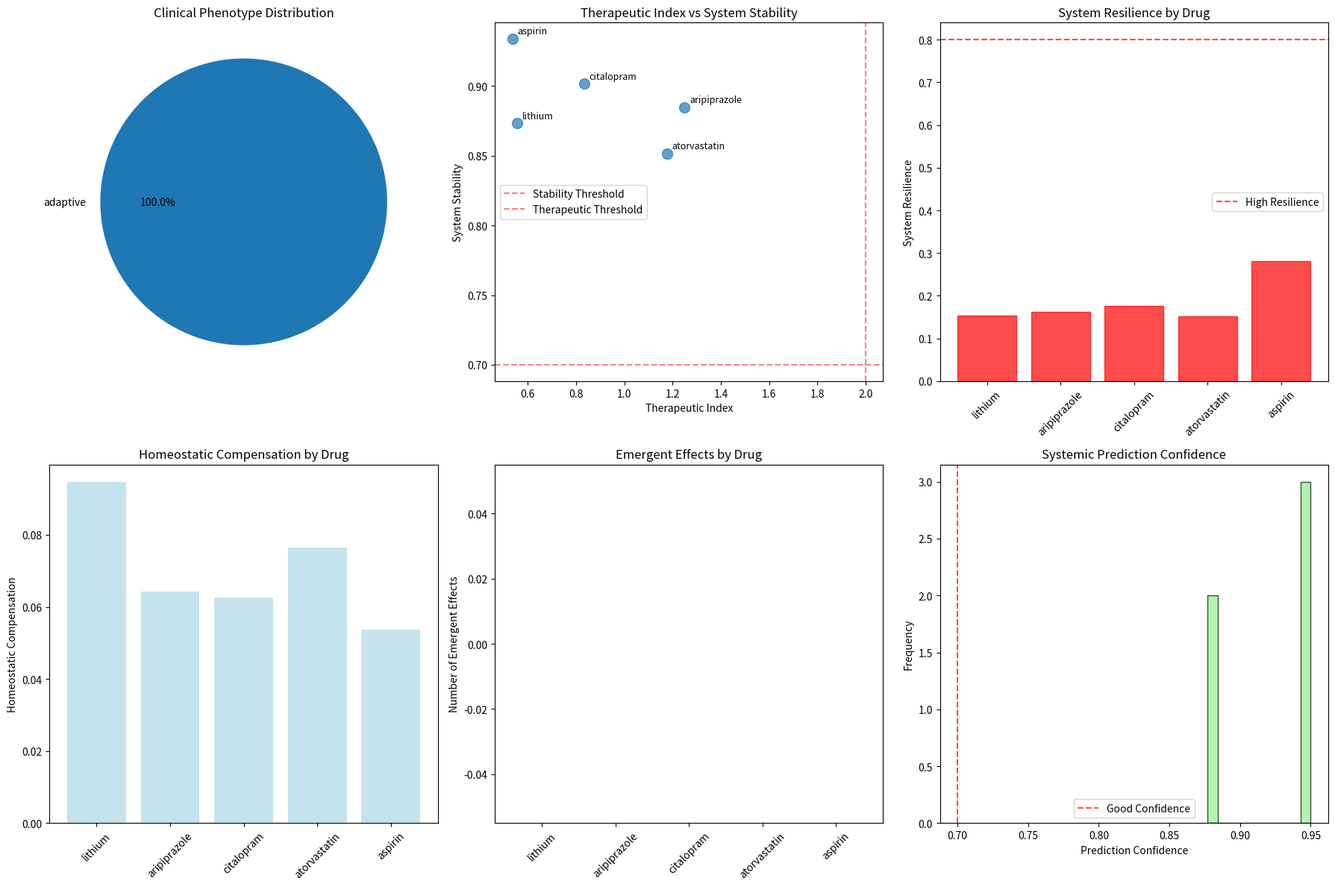

This chart was generated by the following Python code:
"""
Systemic Drug Response Module
============================

Models system-wide drug responses by integrating organ-level effects into
comprehensive physiological outcomes. Predicts emergent properties and
cross-organ interactions in drug response.

Based on systems oscillatory coupling and homeostatic feedback loops.
"""

import numpy as np
import pandas as pd
import matplotlib.pyplot as plt
import seaborn as sns
from typing import Dict, List, Tuple, Any, Optional
from dataclasses import dataclass, field
from pathlib import Path
import json
import logging

# Configure logging
logging.basicConfig(level=logging.INFO)
logger = logging.getLogger(__name__)

@dataclass
class SystemicRegulation:
    """Represents systemic regulatory mechanisms."""
    regulation_id: str
    regulation_name: str
    controlled_organs: List[str]  # Organs under this regulation
    feedback_strength: float  # Strength of feedback control (0-1)
    oscillatory_frequency: float  # Hz - regulatory oscillation frequency
    homeostatic_setpoint: float  # Target value for regulated parameter
    adaptation_time: float  # Hours - time to adapt to perturbations
    compensation_capacity: float  # Maximum compensation ability (0-1)

@dataclass
class SystemicDrugProfile:
    """System-wide drug response profile."""
    drug_name: str
    primary_system_effects: List[str]  # Primary systems affected
    secondary_system_effects: List[str]  # Secondary/compensatory effects
    systemic_half_life: float  # Hours - system-wide response half-life
    cross_organ_interactions: Dict[str, List[str]]  # organ -> list of interacting organs
    homeostatic_disruption: float  # 0-1 scale of homeostatic disruption
    adaptation_requirement: bool  # Whether system adaptation is required

@dataclass
class SystemicResponse:
    """Result of systemic drug response simulation."""
    drug_name: str
    overall_therapeutic_index: float  # Overall benefit/risk ratio
    system_stability: float  # 0-1 scale of system stability after drug
    homeostatic_compensation: float  # Degree of compensatory response
    emergent_effects: List[str]  # Unexpected system-level effects
    organ_interactions: Dict[str, Dict[str, float]]  # organ -> {interacting_organ: strength}
    regulatory_disruption: Dict[str, float]  # regulation_id -> disruption level
    adaptation_timeline: List[Tuple[float, str]]  # (time, adaptation_event)
    system_resilience: float  # Ability to maintain function despite perturbation
    clinical_phenotype: str  # 'therapeutic', 'toxic', 'adaptive', 'maladaptive'
    systemic_biomarkers: Dict[str, float]  # System-level biomarker changes
    confidence: float = 0.0

class SystemicDrugResponse:
    """
    Models system-wide drug responses by integrating organ effects and
    predicting emergent physiological outcomes.
    
    Focuses on cross-organ interactions, homeostatic regulation, and
    system-level adaptation to drug perturbations.
    """
    
    def __init__(self):
        """Initialize systemic drug response simulator."""
        self.systemic_regulations = self._load_systemic_regulations()
        
    def _load_systemic_regulations(self) -> Dict[str, SystemicRegulation]:
        """Load systemic regulatory mechanisms."""
        
        regulations = {
            'cardiovascular_regulation': SystemicRegulation(
                regulation_id='cardiovascular_regulation',
                regulation_name='Cardiovascular Homeostasis',
                controlled_organs=['cardiovascular', 'renal', 'brain'],
                feedback_strength=0.9,  # Strong cardiovascular feedback
                oscillatory_frequency=1.2e13,  # Cardiac rhythm coupling
                homeostatic_setpoint=1.0,  # Normal cardiac output
                adaptation_time=2.0,  # 2 hours to adapt
                compensation_capacity=0.7  # Good compensation ability
            ),
            
            'metabolic_regulation': SystemicRegulation(
                regulation_id='metabolic_regulation',
                regulation_name='Metabolic Homeostasis',
                controlled_organs=['hepatic', 'musculoskeletal', 'renal'],
                feedback_strength=0.8,  # Strong metabolic feedback
                oscillatory_frequency=0.8e13,  # Metabolic oscillations
                homeostatic_setpoint=1.0,  # Normal metabolic rate
                adaptation_time=6.0,  # 6 hours to adapt metabolism
                compensation_capacity=0.8  # High metabolic flexibility
            ),
            
            'neuroendocrine_regulation': SystemicRegulation(
                regulation_id='neuroendocrine_regulation',
                regulation_name='Neuroendocrine Control',
                controlled_organs=['brain', 'cardiovascular', 'hepatic'],
                feedback_strength=0.85,  # Strong neuroendocrine control
                oscillatory_frequency=2.5e13,  # Neural oscillations
                homeostatic_setpoint=1.0,  # Normal neuroendocrine function
                adaptation_time=4.0,  # 4 hours for neuroendocrine adaptation
                compensation_capacity=0.6  # Moderate compensation
            ),
            
            'fluid_electrolyte_regulation': SystemicRegulation(
                regulation_id='fluid_electrolyte_regulation',
                regulation_name='Fluid-Electrolyte Balance',
                controlled_organs=['renal', 'cardiovascular'],
                feedback_strength=0.95,  # Very strong fluid regulation
                oscillatory_frequency=1.0e13,  # Renal oscillations
                homeostatic_setpoint=1.0,  # Normal fluid balance
                adaptation_time=1.0,  # 1 hour - rapid fluid adaptation
                compensation_capacity=0.9  # Excellent fluid compensation
            ),
            
            'detox_clearance_regulation': SystemicRegulation(
                regulation_id='detox_clearance_regulation',
                regulation_name='Detoxification & Clearance',
                controlled_organs=['hepatic', 'renal'],
                feedback_strength=0.7,  # Moderate detox feedback
                oscillatory_frequency=1.5e13,  # Detox enzyme oscillations
                homeostatic_setpoint=1.0,  # Normal clearance capacity
                adaptation_time=12.0,  # 12 hours - slower enzyme adaptation
                compensation_capacity=0.5  # Limited compensation capacity
            )
        }
        
        logger.info(f"Loaded {len(regulations)} systemic regulations")
        return regulations
    
    def create_systemic_drug_profiles(self) -> Dict[str, SystemicDrugProfile]:
        """Create system-wide drug response profiles."""
        
        profiles = {
            'lithium': SystemicDrugProfile(
                drug_name='lithium',
                primary_system_effects=['neuroendocrine_regulation'],
                secondary_system_effects=['fluid_electrolyte_regulation', 'cardiovascular_regulation'],
                systemic_half_life=18.0,  # Hours
                cross_organ_interactions={
                    'brain': ['renal', 'cardiovascular'],
                    'renal': ['cardiovascular', 'brain'],
                    'cardiovascular': ['brain', 'renal']
                },
                homeostatic_disruption=0.4,  # Moderate disruption
                adaptation_requirement=True  # Requires system adaptation
            ),
            
            'aripiprazole': SystemicDrugProfile(
                drug_name='aripiprazole',
                primary_system_effects=['neuroendocrine_regulation'],
                secondary_system_effects=['metabolic_regulation', 'cardiovascular_regulation'],
                systemic_half_life=75.0,  # Very long systemic half-life
                cross_organ_interactions={
                    'brain': ['cardiovascular', 'musculoskeletal'],
                    'cardiovascular': ['brain'],
                    'musculoskeletal': ['brain', 'metabolic_regulation']
                },
                homeostatic_disruption=0.3,  # Lower disruption
                adaptation_requirement=True  # Dopamine system adaptation
            ),
            
            'citalopram': SystemicDrugProfile(
                drug_name='citalopram',
                primary_system_effects=['neuroendocrine_regulation'],
                secondary_system_effects=['cardiovascular_regulation'],
                systemic_half_life=35.0,  # Hours
                cross_organ_interactions={
                    'brain': ['cardiovascular'],
                    'cardiovascular': ['brain']
                },
                homeostatic_disruption=0.25,  # Mild disruption
                adaptation_requirement=True  # Serotonin system adaptation
            ),
            
            'atorvastatin': SystemicDrugProfile(
                drug_name='atorvastatin',
                primary_system_effects=['metabolic_regulation'],
                secondary_system_effects=['cardiovascular_regulation', 'detox_clearance_regulation'],
                systemic_half_life=14.0,  # Hours
                cross_organ_interactions={
                    'hepatic': ['cardiovascular', 'musculoskeletal'],
                    'cardiovascular': ['hepatic'],
                    'musculoskeletal': ['hepatic', 'metabolic_regulation']
                },
                homeostatic_disruption=0.35,  # Moderate metabolic disruption
                adaptation_requirement=True  # Metabolic pathway adaptation
            ),
            
            'aspirin': SystemicDrugProfile(
                drug_name='aspirin',
                primary_system_effects=['cardiovascular_regulation'],
                secondary_system_effects=['fluid_electrolyte_regulation', 'detox_clearance_regulation'],
                systemic_half_life=0.3,  # Very short - but systemic effects persist
                cross_organ_interactions={
                    'cardiovascular': ['renal', 'hepatic'],
                    'renal': ['cardiovascular'],
                    'hepatic': ['cardiovascular', 'renal']
                },
                homeostatic_disruption=0.2,  # Mild disruption
                adaptation_requirement=False  # No significant adaptation needed
            )
        }
        
        return profiles
    
    def calculate_organ_interactions(self, drug_profile: SystemicDrugProfile,
                                   organ_effects: Dict[str, float]) -> Dict[str, Dict[str, float]]:
        """Calculate cross-organ interaction effects."""
        
        interactions = {}
        
        for organ, interacting_organs in drug_profile.cross_organ_interactions.items():
            if organ not in organ_effects:
                continue
                
            organ_effect = organ_effects[organ]
            interactions[organ] = {}
            
            for interacting_organ in interacting_organs:
                # Calculate interaction strength based on:
                # 1. Primary organ effect magnitude
                # 2. Anatomical/physiological coupling
                # 3. Drug-specific interaction patterns
                
                base_interaction = abs(organ_effect - 1.0)  # Deviation from baseline
                
                # Coupling strengths between organs
                coupling_matrix = {
                    ('brain', 'cardiovascular'): 0.8,     # Strong neurocardiac coupling
                    ('brain', 'renal'): 0.6,              # Moderate neurorenal coupling
                    ('cardiovascular', 'renal'): 0.9,     # Strong cardiorenal coupling
                    ('hepatic', 'cardiovascular'): 0.7,   # Hepatocardiac coupling
                    ('hepatic', 'musculoskeletal'): 0.6,  # Hepatomuscular coupling
                    ('renal', 'cardiovascular'): 0.9,     # Strong renal-cardiac coupling
                }
                
                # Check both directions for coupling
                coupling_key = (organ, interacting_organ)
                reverse_coupling_key = (interacting_organ, organ)
                
                coupling_strength = coupling_matrix.get(coupling_key, 
                                   coupling_matrix.get(reverse_coupling_key, 0.4))
                
                # Calculate interaction effect
                interaction_effect = base_interaction * coupling_strength
                
                # Apply drug-specific modulation
                drug_modulation = {
                    'lithium': 1.2,      # Strong systemic interactions
                    'aripiprazole': 0.8,  # Moderate interactions
                    'citalopram': 0.7,    # Milder interactions
                    'atorvastatin': 1.0,  # Baseline interactions
                    'aspirin': 0.9        # Slightly reduced interactions
                }
                
                modulation = drug_modulation.get(drug_profile.drug_name, 1.0)
                final_interaction = interaction_effect * modulation
                
                interactions[organ][interacting_organ] = final_interaction
        
        return interactions
    
    def calculate_homeostatic_compensation(self, drug_profile: SystemicDrugProfile,
                                         organ_effects: Dict[str, float]) -> float:
        """Calculate overall homeostatic compensation response."""
        
        total_compensation = 0.0
        active_regulations = []
        
        # Check each regulatory system
        for regulation_id, regulation in self.systemic_regulations.items():
            if regulation_id in drug_profile.primary_system_effects or \
               regulation_id in drug_profile.secondary_system_effects:
                
                # Calculate perturbation to this regulatory system
                perturbation = 0.0
                regulated_organ_count = 0
                
                for organ in regulation.controlled_organs:
                    if organ in organ_effects:
                        organ_deviation = abs(organ_effects[organ] - regulation.homeostatic_setpoint)
                        perturbation += organ_deviation
                        regulated_organ_count += 1
                
                if regulated_organ_count > 0:
                    avg_perturbation = perturbation / regulated_organ_count
                    
                    # Calculate compensation based on regulation strength and capacity
                    compensation = (avg_perturbation * 
                                  regulation.feedback_strength * 
                                  regulation.compensation_capacity)
                    
                    total_compensation += compensation
                    active_regulations.append(regulation_id)
        
        # Normalize by number of active regulations
        if len(active_regulations) > 0:
            normalized_compensation = total_compensation / len(active_regulations)
        else:
            normalized_compensation = 0.0
        
        return min(1.0, normalized_compensation)
    
    def calculate_system_stability(self, drug_profile: SystemicDrugProfile,
                                 organ_effects: Dict[str, float],
                                 homeostatic_compensation: float) -> float:
        """Calculate overall system stability after drug perturbation."""
        
        # Base stability from organ effect variability
        organ_deviations = [abs(effect - 1.0) for effect in organ_effects.values()]
        effect_variability = np.std(organ_deviations) if organ_deviations else 0.0
        
        # Stability decreases with effect variability
        variability_penalty = effect_variability * 0.5
        
        # Homeostatic disruption reduces stability
        disruption_penalty = drug_profile.homeostatic_disruption * 0.3
        
        # Compensation improves stability
        compensation_benefit = homeostatic_compensation * 0.4
        
        # Base stability
        base_stability = 1.0
        
        # Calculate final stability
        stability = (base_stability - 
                    variability_penalty - 
                    disruption_penalty + 
                    compensation_benefit)
        
        return max(0.0, min(1.0, stability))
    
    def predict_emergent_effects(self, drug_profile: SystemicDrugProfile,
                                organ_effects: Dict[str, float],
                                organ_interactions: Dict[str, Dict[str, float]]) -> List[str]:
        """Predict emergent system-level effects."""
        
        emergent_effects = []
        
        # Check for cascade effects
        max_interaction = 0.0
        for organ_interactions_dict in organ_interactions.values():
            for interaction_strength in organ_interactions_dict.values():
                max_interaction = max(max_interaction, interaction_strength)
        
        if max_interaction > 0.5:
            emergent_effects.append('cross_organ_cascade')
        
        # Check for compensatory overshot
        compensatory_organs = []
        for organ, effect in organ_effects.items():
            if effect > 1.3:  # Significant upregulation
                compensatory_organs.append(organ)
        
        if len(compensatory_organs) >= 2:
            emergent_effects.append('compensatory_overactivation')
        
        # Check for system oscillation disruption
        disrupted_regulations = []
        for regulation_id in drug_profile.primary_system_effects:
            if regulation_id in self.systemic_regulations:
                regulation = self.systemic_regulations[regulation_id]
                affected_organs = [o for o in regulation.controlled_organs if o in organ_effects]
                if len(affected_organs) >= 2:
                    disrupted_regulations.append(regulation_id)
        
        if len(disrupted_regulations) >= 2:
            emergent_effects.append('multi_system_dysregulation')
        
        # Drug-specific emergent effects
        drug_specific_effects = {
            'lithium': ['electrolyte_cascade', 'thyroid_axis_disruption'],
            'aripiprazole': ['metabolic_syndrome_risk', 'tardive_dyskinesia_risk'],
            'citalopram': ['serotonin_syndrome_risk', 'qt_prolongation_risk'],
            'atorvastatin': ['pleiotropic_cardiovascular_effects', 'myopathy_cascade'],
            'aspirin': ['antiplatelet_cascade', 'reye_syndrome_risk']
        }
        
        specific_effects = drug_specific_effects.get(drug_profile.drug_name, [])
        
        # Add specific effects based on conditions
        for effect in specific_effects:
            if effect == 'electrolyte_cascade' and 'renal' in organ_effects and organ_effects['renal'] < 0.8:
                emergent_effects.append(effect)
            elif max_interaction > 0.3:  # Other effects need significant interactions
                emergent_effects.append(effect)
        
        return emergent_effects
    
    def calculate_therapeutic_index(self, organ_effects: Dict[str, float],
                                  organ_interactions: Dict[str, Dict[str, float]],
                                  drug_profile: SystemicDrugProfile) -> float:
        """Calculate overall therapeutic index (benefit/risk ratio)."""
        
        # Calculate total therapeutic benefit
        therapeutic_benefit = 0.0
        for regulation_id in drug_profile.primary_system_effects:
            regulation = self.systemic_regulations.get(regulation_id)
            if regulation:
                for organ in regulation.controlled_organs:
                    if organ in organ_effects:
                        # Benefit from therapeutic improvement
                        if organ_effects[organ] > 1.0:
                            therapeutic_benefit += (organ_effects[organ] - 1.0) * 0.5
        
        # Calculate total risk
        risk = 0.0
        
        # Risk from organ dysfunction
        for organ, effect in organ_effects.items():
            if effect < 0.8:  # Significant dysfunction
                risk += (1.0 - effect) * 0.7
        
        # Risk from interactions
        for organ_interactions_dict in organ_interactions.values():
            for interaction_strength in organ_interactions_dict.values():
                if interaction_strength > 0.4:
                    risk += interaction_strength * 0.3
        
        # Risk from homeostatic disruption
        risk += drug_profile.homeostatic_disruption * 0.2
        
        # Calculate therapeutic index
        if risk > 0:
            therapeutic_index = therapeutic_benefit / (risk + 0.1)  # Avoid division by zero
        else:
            therapeutic_index = therapeutic_benefit * 10  # High index for no risk
        
        return min(10.0, therapeutic_index)  # Cap at 10
    
    def determine_clinical_phenotype(self, therapeutic_index: float,
                                   system_stability: float,
                                   emergent_effects: List[str]) -> str:
        """Determine overall clinical phenotype."""
        
        # Base classification on therapeutic index and stability
        if therapeutic_index > 2.0 and system_stability > 0.7:
            base_phenotype = 'therapeutic'
        elif therapeutic_index < 0.5 or system_stability < 0.4:
            base_phenotype = 'toxic'
        elif len(emergent_effects) > 2:
            base_phenotype = 'maladaptive'
        else:
            base_phenotype = 'adaptive'
        
        # Modify based on emergent effects
        high_risk_effects = ['multi_system_dysregulation', 'compensatory_overactivation']
        if any(effect in emergent_effects for effect in high_risk_effects):
            if base_phenotype == 'therapeutic':
                base_phenotype = 'adaptive'  # Downgrade due to complexity
            elif base_phenotype == 'adaptive':
                base_phenotype = 'maladaptive'  # Further downgrade
        
        return base_phenotype
    
    def calculate_system_resilience(self, drug_profile: SystemicDrugProfile,
                                  homeostatic_compensation: float,
                                  system_stability: float) -> float:
        """Calculate system resilience to drug perturbation."""
        
        # Base resilience from compensation ability
        base_resilience = homeostatic_compensation * 0.6
        
        # Stability contributes to resilience
        stability_contribution = system_stability * 0.3
        
        # Adaptation requirement affects resilience
        if drug_profile.adaptation_requirement:
            adaptation_penalty = 0.1
        else:
            adaptation_penalty = 0.0
        
        # Drug-specific resilience factors
        drug_resilience_factors = {
            'lithium': 0.7,      # Requires careful monitoring
            'aripiprazole': 0.8,  # Generally well-tolerated systemically
            'citalopram': 0.85,   # Good systemic tolerance
            'atorvastatin': 0.75, # Moderate systemic impact
            'aspirin': 0.9        # High systemic resilience
        }
        
        drug_factor = drug_resilience_factors.get(drug_profile.drug_name, 0.8)
        
        resilience = (base_resilience + stability_contribution - adaptation_penalty) * drug_factor
        
        return max(0.0, min(1.0, resilience))
    
    def generate_adaptation_timeline(self, drug_profile: SystemicDrugProfile) -> List[Tuple[float, str]]:
        """Generate timeline of system adaptation events."""
        
        timeline = []
        
        # Immediate effects (0-2 hours)
        timeline.append((0.5, 'initial_drug_distribution'))
        timeline.append((1.0, 'primary_target_engagement'))
        
        # Early adaptation (2-8 hours)
        if drug_profile.adaptation_requirement:
            timeline.append((3.0, 'homeostatic_response_initiation'))
            timeline.append((6.0, 'compensatory_mechanism_activation'))
        
        # Medium-term adaptation (8-24 hours)
        for regulation_id in drug_profile.primary_system_effects:
            regulation = self.systemic_regulations.get(regulation_id)
            if regulation:
                adapt_time = regulation.adaptation_time
                if adapt_time <= 24:
                    timeline.append((adapt_time, f'{regulation_id}_adaptation'))
        
        # Long-term effects (1-7 days)
        if drug_profile.systemic_half_life > 24:
            timeline.append((48.0, 'steady_state_establishment'))
            if len(drug_profile.secondary_system_effects) > 1:
                timeline.append((96.0, 'secondary_system_adaptation'))
        
        # Sort timeline by time
        timeline.sort(key=lambda x: x[0])
        
        return timeline
    
    def calculate_systemic_biomarkers(self, drug_profile: SystemicDrugProfile,
                                    organ_effects: Dict[str, float]) -> Dict[str, float]:
        """Calculate system-level biomarker changes."""
        
        biomarkers = {}
        
        # Inflammatory markers
        inflammatory_stress = sum(abs(effect - 1.0) for effect in organ_effects.values()) / len(organ_effects)
        biomarkers['c_reactive_protein'] = 1.0 + inflammatory_stress * 0.3
        biomarkers['interleukin_6'] = 1.0 + inflammatory_stress * 0.5
        
        # Stress response markers
        stress_response = drug_profile.homeostatic_disruption
        biomarkers['cortisol'] = 1.0 + stress_response * 0.4
        biomarkers['catecholamines'] = 1.0 + stress_response * 0.6
        
        # Metabolic markers
        metabolic_organs = ['hepatic', 'musculoskeletal']
        metabolic_effects = [organ_effects.get(organ, 1.0) for organ in metabolic_organs]
        avg_metabolic_effect = np.mean(metabolic_effects)
        
        biomarkers['glucose'] = avg_metabolic_effect * 0.9 + 0.1  # Inverse relationship for some drugs
        biomarkers['lipid_profile'] = avg_metabolic_effect
        
        # Cardiovascular markers
        if 'cardiovascular' in organ_effects:
            cv_effect = organ_effects['cardiovascular']
            biomarkers['bnp'] = 2.0 - cv_effect  # Inverse relationship
            biomarkers['troponin'] = 1.0 + max(0, 1.0 - cv_effect) * 0.3
        
        # Renal markers
        if 'renal' in organ_effects:
            renal_effect = organ_effects['renal']
            biomarkers['creatinine'] = 2.0 - renal_effect  # Inverse relationship
            biomarkers['bun'] = 2.0 - renal_effect
        
        return biomarkers
    
    def simulate_systemic_drug_response(self, drug_profile: SystemicDrugProfile,
                                      organ_effects: Dict[str, float]) -> SystemicResponse:
        """Simulate complete systemic drug response."""
        
        # Calculate cross-organ interactions
        organ_interactions = self.calculate_organ_interactions(drug_profile, organ_effects)
        
        # Calculate homeostatic compensation
        homeostatic_compensation = self.calculate_homeostatic_compensation(drug_profile, organ_effects)
        
        # Calculate system stability
        system_stability = self.calculate_system_stability(
            drug_profile, organ_effects, homeostatic_compensation
        )
        
        # Predict emergent effects
        emergent_effects = self.predict_emergent_effects(
            drug_profile, organ_effects, organ_interactions
        )
        
        # Calculate therapeutic index
        therapeutic_index = self.calculate_therapeutic_index(
            organ_effects, organ_interactions, drug_profile
        )
        
        # Determine clinical phenotype
        clinical_phenotype = self.determine_clinical_phenotype(
            therapeutic_index, system_stability, emergent_effects
        )
        
        # Calculate system resilience
        system_resilience = self.calculate_system_resilience(
            drug_profile, homeostatic_compensation, system_stability
        )
        
        # Generate adaptation timeline
        adaptation_timeline = self.generate_adaptation_timeline(drug_profile)
        
        # Calculate regulatory disruption
        regulatory_disruption = {}
        for regulation_id in drug_profile.primary_system_effects + drug_profile.secondary_system_effects:
            if regulation_id in self.systemic_regulations:
                regulation = self.systemic_regulations[regulation_id]
                disruption = 0.0
                for organ in regulation.controlled_organs:
                    if organ in organ_effects:
                        disruption += abs(organ_effects[organ] - regulation.homeostatic_setpoint)
                
                avg_disruption = disruption / len(regulation.controlled_organs) if regulation.controlled_organs else 0.0
                regulatory_disruption[regulation_id] = min(1.0, avg_disruption)
        
        # Calculate systemic biomarkers
        systemic_biomarkers = self.calculate_systemic_biomarkers(drug_profile, organ_effects)
        
        # Calculate confidence
        confidence = self._calculate_systemic_confidence(drug_profile, system_stability, len(emergent_effects))
        
        return SystemicResponse(
            drug_name=drug_profile.drug_name,
            overall_therapeutic_index=therapeutic_index,
            system_stability=system_stability,
            homeostatic_compensation=homeostatic_compensation,
            emergent_effects=emergent_effects,
            organ_interactions=organ_interactions,
            regulatory_disruption=regulatory_disruption,
            adaptation_timeline=adaptation_timeline,
            system_resilience=system_resilience,
            clinical_phenotype=clinical_phenotype,
            systemic_biomarkers=systemic_biomarkers,
            confidence=confidence
        )
    
    def _calculate_systemic_confidence(self, drug_profile: SystemicDrugProfile,
                                     system_stability: float,
                                     num_emergent_effects: int) -> float:
        """Calculate confidence in systemic response prediction."""
        
        base_confidence = 0.6
        
        # Higher stability increases confidence
        stability_boost = system_stability * 0.2
        
        # Fewer emergent effects increase confidence
        complexity_penalty = min(0.3, num_emergent_effects * 0.1)
        
        # Well-studied drugs have higher confidence
        well_studied_drugs = ['lithium', 'aspirin', 'atorvastatin']
        if drug_profile.drug_name in well_studied_drugs:
            drug_boost = 0.15
        else:
            drug_boost = 0.0
        
        # Simple drug profiles have higher confidence
        if len(drug_profile.primary_system_effects) == 1:
            simplicity_boost = 0.1
        else:
            simplicity_boost = 0.0
        
        final_confidence = min(0.95, base_confidence + stability_boost - 
                              complexity_penalty + drug_boost + simplicity_boost)
        
        return max(0.2, final_confidence)
    
    def simulate_drug_library(self, organ_effects_data: Dict[str, Dict[str, float]]) -> List[SystemicResponse]:
        """Simulate systemic responses for all drugs."""
        
        drug_profiles = self.create_systemic_drug_profiles()
        all_responses = []
        
        for drug_name, drug_profile in drug_profiles.items():
            logger.info(f"Simulating systemic response for {drug_name}")
            
            # Get organ effects for this drug (use mock data if not provided)
            if drug_name in organ_effects_data:
                organ_effects = organ_effects_data[drug_name]
            else:
                # Generate mock organ effects
                organ_effects = self._generate_mock_organ_effects(drug_name)
            
            response = self.simulate_systemic_drug_response(drug_profile, organ_effects)
            all_responses.append(response)
        
        logger.info(f"Completed systemic response simulation for {len(all_responses)} drugs")
        return all_responses
    
    def _generate_mock_organ_effects(self, drug_name: str) -> Dict[str, float]:
        """Generate mock organ effects for demonstration."""
        
        # Mock organ functional changes based on typical drug effects
        mock_effects = {
            'lithium': {
                'brain': 1.2, 'renal': 0.8, 'cardiovascular': 0.9,
                'hepatic': 1.0, 'musculoskeletal': 1.0
            },
            'aripiprazole': {
                'brain': 1.3, 'cardiovascular': 0.95, 'musculoskeletal': 0.9,
                'hepatic': 1.1, 'renal': 1.0
            },
            'citalopram': {
                'brain': 1.25, 'cardiovascular': 0.92, 'hepatic': 1.0,
                'renal': 1.0, 'musculoskeletal': 1.0
            },
            'atorvastatin': {
                'hepatic': 1.4, 'cardiovascular': 1.2, 'musculoskeletal': 0.85,
                'brain': 1.0, 'renal': 1.0
            },
            'aspirin': {
                'cardiovascular': 1.15, 'renal': 0.93, 'hepatic': 0.95,
                'brain': 1.0, 'musculoskeletal': 1.0
            }
        }
        
        return mock_effects.get(drug_name, {
            'brain': 1.0, 'cardiovascular': 1.0, 'hepatic': 1.0,
            'renal': 1.0, 'musculoskeletal': 1.0
        })
    
    def analyze_systemic_responses(self, responses: List[SystemicResponse]) -> Dict[str, Any]:
        """Analyze patterns in systemic drug responses."""
        
        analysis = {}
        
        # Clinical phenotype distribution
        phenotypes = [r.clinical_phenotype for r in responses]
        analysis['clinical_phenotypes'] = {
            'therapeutic': phenotypes.count('therapeutic'),
            'toxic': phenotypes.count('toxic'),
            'adaptive': phenotypes.count('adaptive'),
            'maladaptive': phenotypes.count('maladaptive')
        }
        
        # Therapeutic index statistics
        therapeutic_indices = [r.overall_therapeutic_index for r in responses]
        analysis['therapeutic_index'] = {
            'mean': np.mean(therapeutic_indices),
            'max': np.max(therapeutic_indices),
            'drugs_with_good_index': len([ti for ti in therapeutic_indices if ti > 2.0])
        }
        
        # System stability analysis
        stabilities = [r.system_stability for r in responses]
        analysis['system_stability'] = {
            'mean': np.mean(stabilities),
            'stable_responses': len([s for s in stabilities if s > 0.7])
        }
        
        # Emergent effects analysis
        all_emergent_effects = []
        for response in responses:
            all_emergent_effects.extend(response.emergent_effects)
        
        emergent_effect_counts = {}
        for effect in all_emergent_effects:
            emergent_effect_counts[effect] = emergent_effect_counts.get(effect, 0) + 1
        
        analysis['emergent_effects'] = {
            'total_unique_effects': len(set(all_emergent_effects)),
            'most_common_effects': dict(sorted(emergent_effect_counts.items(), 
                                             key=lambda x: x[1], reverse=True)[:5])
        }
        
        # Resilience analysis
        resiliences = [r.system_resilience for r in responses]
        analysis['system_resilience'] = {
            'mean': np.mean(resiliences),
            'resilient_systems': len([r for r in resiliences if r > 0.8])
        }
        
        # Drug-specific analysis
        drug_analysis = {}
        for response in responses:
            drug_analysis[response.drug_name] = {
                'therapeutic_index': response.overall_therapeutic_index,
                'stability': response.system_stability,
                'resilience': response.system_resilience,
                'phenotype': response.clinical_phenotype,
                'emergent_effects_count': len(response.emergent_effects)
            }
        
        analysis['drug_specific'] = drug_analysis
        
        return analysis
    
    def visualize_systemic_responses(self, responses: List[SystemicResponse],
                                   output_dir: str = "babylon_results") -> None:
        """Create visualizations of systemic drug responses."""
        
        output_path = Path(output_dir)
        output_path.mkdir(exist_ok=True)
        
        # Create comprehensive systemic response visualization
        fig, axes = plt.subplots(2, 3, figsize=(18, 12))
        
        # 1. Clinical phenotypes
        phenotypes = [r.clinical_phenotype for r in responses]
        phenotype_counts = pd.Series(phenotypes).value_counts()
        
        axes[0, 0].pie(phenotype_counts.values, labels=phenotype_counts.index, autopct='%1.1f%%')
        axes[0, 0].set_title('Clinical Phenotype Distribution')
        
        # 2. Therapeutic index vs system stability
        therapeutic_indices = [r.overall_therapeutic_index for r in responses]
        stabilities = [r.system_stability for r in responses]
        drug_names = [r.drug_name for r in responses]
        
        scatter = axes[0, 1].scatter(therapeutic_indices, stabilities, alpha=0.7, s=100)
        axes[0, 1].set_xlabel('Therapeutic Index')
        axes[0, 1].set_ylabel('System Stability')
        axes[0, 1].set_title('Therapeutic Index vs System Stability')
        
        # Annotate points
        for i, name in enumerate(drug_names):
            axes[0, 1].annotate(name, (therapeutic_indices[i], stabilities[i]),
                               xytext=(5, 5), textcoords='offset points', fontsize=9)
        
        # Add quadrant lines
        axes[0, 1].axhline(y=0.7, color='red', linestyle='--', alpha=0.5, label='Stability Threshold')
        axes[0, 1].axvline(x=2.0, color='red', linestyle='--', alpha=0.5, label='Therapeutic Threshold')
        axes[0, 1].legend()
        
        # 3. System resilience by drug
        resiliences = [r.system_resilience for r in responses]
        
        bars = axes[0, 2].bar(drug_names, resiliences, color='lightcoral', alpha=0.7)
        axes[0, 2].set_ylabel('System Resilience')
        axes[0, 2].set_title('System Resilience by Drug')
        axes[0, 2].tick_params(axis='x', rotation=45)
        axes[0, 2].axhline(y=0.8, color='red', linestyle='--', alpha=0.7, label='High Resilience')
        axes[0, 2].legend()
        
        # Color bars by resilience level
        for bar, resilience in zip(bars, resiliences):
            if resilience > 0.8:
                bar.set_color('green')
            elif resilience > 0.6:
                bar.set_color('orange')
            else:
                bar.set_color('red')
        
        # 4. Homeostatic compensation
        compensations = [r.homeostatic_compensation for r in responses]
        
        axes[1, 0].bar(drug_names, compensations, color='lightblue', alpha=0.7)
        axes[1, 0].set_ylabel('Homeostatic Compensation')
        axes[1, 0].set_title('Homeostatic Compensation by Drug')
        axes[1, 0].tick_params(axis='x', rotation=45)
        
        # 5. Number of emergent effects
        emergent_counts = [len(r.emergent_effects) for r in responses]
        
        axes[1, 1].bar(drug_names, emergent_counts, color='lightyellow', alpha=0.7)
        axes[1, 1].set_ylabel('Number of Emergent Effects')
        axes[1, 1].set_title('Emergent Effects by Drug')
        axes[1, 1].tick_params(axis='x', rotation=45)
        
        # 6. Confidence distribution
        confidences = [r.confidence for r in responses]
        
        axes[1, 2].hist(confidences, bins=10, alpha=0.7, color='lightgreen', edgecolor='black')
        axes[1, 2].set_xlabel('Prediction Confidence')
        axes[1, 2].set_ylabel('Frequency')
        axes[1, 2].set_title('Systemic Prediction Confidence')
        axes[1, 2].axvline(x=0.7, color='red', linestyle='--', alpha=0.7, label='Good Confidence')
        axes[1, 2].legend()
        
        plt.tight_layout()
        plt.savefig(output_path / 'systemic_drug_responses.png', dpi=300, bbox_inches='tight')
        plt.close()
        
        logger.info(f"Systemic response visualizations saved to {output_path}")
    
    def save_results(self, responses: List[SystemicResponse], 
                    analysis: Dict[str, Any],
                    output_dir: str = "babylon_results") -> None:
        """Save systemic drug response simulation results."""
        
        output_path = Path(output_dir)
        output_path.mkdir(exist_ok=True)
        
        # Save detailed responses as JSON
        responses_data = []
        for response in responses:
            responses_data.append({
                'drug_name': response.drug_name,
                'overall_therapeutic_index': response.overall_therapeutic_index,
                'system_stability': response.system_stability,
                'homeostatic_compensation': response.homeostatic_compensation,
                'emergent_effects': response.emergent_effects,
                'organ_interactions': response.organ_interactions,
                'regulatory_disruption': response.regulatory_disruption,
                'adaptation_timeline': response.adaptation_timeline,
                'system_resilience': response.system_resilience,
                'clinical_phenotype': response.clinical_phenotype,
                'systemic_biomarkers': response.systemic_biomarkers,
                'confidence': response.confidence
            })
        
        with open(output_path / 'systemic_drug_responses.json', 'w') as f:
            json.dump(responses_data, f, indent=2)
        
        # Save as CSV for easy analysis
        csv_data = []
        for response in responses:
            csv_data.append({
                'drug_name': response.drug_name,
                'therapeutic_index': response.overall_therapeutic_index,
                'system_stability': response.system_stability,
                'homeostatic_compensation': response.homeostatic_compensation,
                'system_resilience': response.system_resilience,
                'clinical_phenotype': response.clinical_phenotype,
                'emergent_effects_count': len(response.emergent_effects),
                'confidence': response.confidence
            })
        
        df = pd.DataFrame(csv_data)
        df.to_csv(output_path / 'systemic_drug_responses.csv', index=False)
        
        # Save analysis summary
        with open(output_path / 'systemic_response_analysis.json', 'w') as f:
            json.dump(analysis, f, indent=2)
        
        logger.info(f"Systemic drug response results saved to {output_path}")

def main():
    """
    Test systemic drug response simulation.
    
    This demonstrates how organ-level effects integrate into
    system-wide physiological responses and clinical outcomes.
    """
    
    print("🌐 Testing Systemic Drug Response")
    print("=" * 50)
    
    # Initialize systemic response simulator
    simulator = SystemicDrugResponse()
    
    # Display loaded regulatory systems
    print(f"\n🔄 Loaded Systemic Regulations:")
    for regulation_id, regulation in simulator.systemic_regulations.items():
        print(f"  • {regulation_id}: {regulation.regulation_name}")
        print(f"    Controlled organs: {regulation.controlled_organs}")
        print(f"    Feedback strength: {regulation.feedback_strength:.1f}")
        print(f"    Adaptation time: {regulation.adaptation_time:.1f}h")
        print(f"    Compensation capacity: {regulation.compensation_capacity:.1f}")
    
    # Create and display drug profiles
    drug_profiles = simulator.create_systemic_drug_profiles()
    print(f"\n💊 Systemic Drug Profiles:")
    for drug_name, profile in drug_profiles.items():
        print(f"  • {drug_name}:")
        print(f"    Primary effects: {profile.primary_system_effects}")
        print(f"    Secondary effects: {profile.secondary_system_effects}")
        print(f"    Systemic half-life: {profile.systemic_half_life:.1f}h")
        print(f"    Homeostatic disruption: {profile.homeostatic_disruption:.2f}")
        print(f"    Adaptation required: {profile.adaptation_requirement}")
    
    # Simulate systemic responses for all drugs
    print(f"\n🔬 Simulating systemic drug responses...")
    responses = simulator.simulate_drug_library({})  # Using mock data
    
    # Display results
    print(f"\n📊 SYSTEMIC DRUG RESPONSE RESULTS:")
    print("-" * 80)
    
    for response in responses:
        print(f"\n{response.drug_name.upper()}:")
        print(f"  Therapeutic Index: {response.overall_therapeutic_index:.2f}")
        print(f"  System Stability: {response.system_stability:.3f}")
        print(f"  Homeostatic Compensation: {response.homeostatic_compensation:.3f}")
        print(f"  System Resilience: {response.system_resilience:.3f}")
        print(f"  Clinical Phenotype: {response.clinical_phenotype}")
        print(f"  Emergent Effects: {', '.join(response.emergent_effects) if response.emergent_effects else 'None'}")
        print(f"  Confidence: {response.confidence:.3f}")
        
        # Show key organ interactions
        if response.organ_interactions:
            print(f"  Key Organ Interactions:")
            for organ, interactions in response.organ_interactions.items():
                for target_organ, strength in interactions.items():
                    if strength > 0.3:  # Only show significant interactions
                        print(f"    {organ} → {target_organ}: {strength:.3f}")
    
    # Analyze patterns
    print("\n🔍 Analyzing systemic response patterns...")
    analysis = simulator.analyze_systemic_responses(responses)
    
    print(f"\n📈 SYSTEMIC RESPONSE ANALYSIS:")
    print("-" * 50)
    
    phenotypes_analysis = analysis['clinical_phenotypes']
    print("Clinical Phenotypes:")
    for phenotype, count in phenotypes_analysis.items():
        print(f"  • {phenotype.capitalize()}: {count}")
    
    ti_analysis = analysis['therapeutic_index']
    print(f"\nTherapeutic Index:")
    print(f"  • Mean: {ti_analysis['mean']:.2f}")
    print(f"  • Maximum: {ti_analysis['max']:.2f}")
    print(f"  • Drugs with good index (>2.0): {ti_analysis['drugs_with_good_index']}")
    
    stability_analysis = analysis['system_stability']
    print(f"\nSystem Stability:")
    print(f"  • Mean stability: {stability_analysis['mean']:.3f}")
    print(f"  • Stable responses (>0.7): {stability_analysis['stable_responses']}")
    
    emergent_analysis = analysis['emergent_effects']
    print(f"\nEmergent Effects:")
    print(f"  • Total unique effects: {emergent_analysis['total_unique_effects']}")
    print(f"  • Most common effects:")
    for effect, count in emergent_analysis['most_common_effects'].items():
        print(f"    - {effect}: {count}")
    
    resilience_analysis = analysis['system_resilience']
    print(f"\nSystem Resilience:")
    print(f"  • Mean resilience: {resilience_analysis['mean']:.3f}")
    print(f"  • Resilient systems (>0.8): {resilience_analysis['resilient_systems']}")
    
    # Save results and create visualizations
    print("\n💾 Saving results and creating visualizations...")
    simulator.save_results(responses, analysis)
    simulator.visualize_systemic_responses(responses)
    
    # Key insights
    print(f"\n💡 KEY INSIGHTS:")
    print("-" * 40)
    
    # Find best therapeutic response
    best_therapeutic = max(responses, key=lambda r: r.overall_therapeutic_index)
    print(f"• Best therapeutic index: {best_therapeutic.drug_name} ({best_therapeutic.overall_therapeutic_index:.2f})")
    
    # Find most stable system
    most_stable = max(responses, key=lambda r: r.system_stability)
    print(f"• Most stable system: {most_stable.drug_name} ({most_stable.system_stability:.3f})")
    
    # Find most resilient system
    most_resilient = max(responses, key=lambda r: r.system_resilience)
    print(f"• Most resilient system: {most_resilient.drug_name} ({most_resilient.system_resilience:.3f})")
    
    # Count beneficial phenotypes
    beneficial_phenotypes = len([r for r in responses if r.clinical_phenotype in ['therapeutic', 'adaptive']])
    print(f"• Beneficial phenotypes: {beneficial_phenotypes}/{len(responses)}")
    
    # Complex emergent effects
    complex_responses = len([r for r in responses if len(r.emergent_effects) >= 2])
    print(f"• Complex responses (≥2 emergent effects): {complex_responses}/{len(responses)}")
    
    # High confidence predictions
    high_conf = len([r for r in responses if r.confidence > 0.7])
    print(f"• High-confidence predictions: {high_conf}/{len(responses)}")
    
    print(f"\n📁 Results saved to: babylon_results/")
    print("\n✅ Systemic drug response simulation complete!")
    
    return responses

if __name__ == "__main__":
    responses = main()
